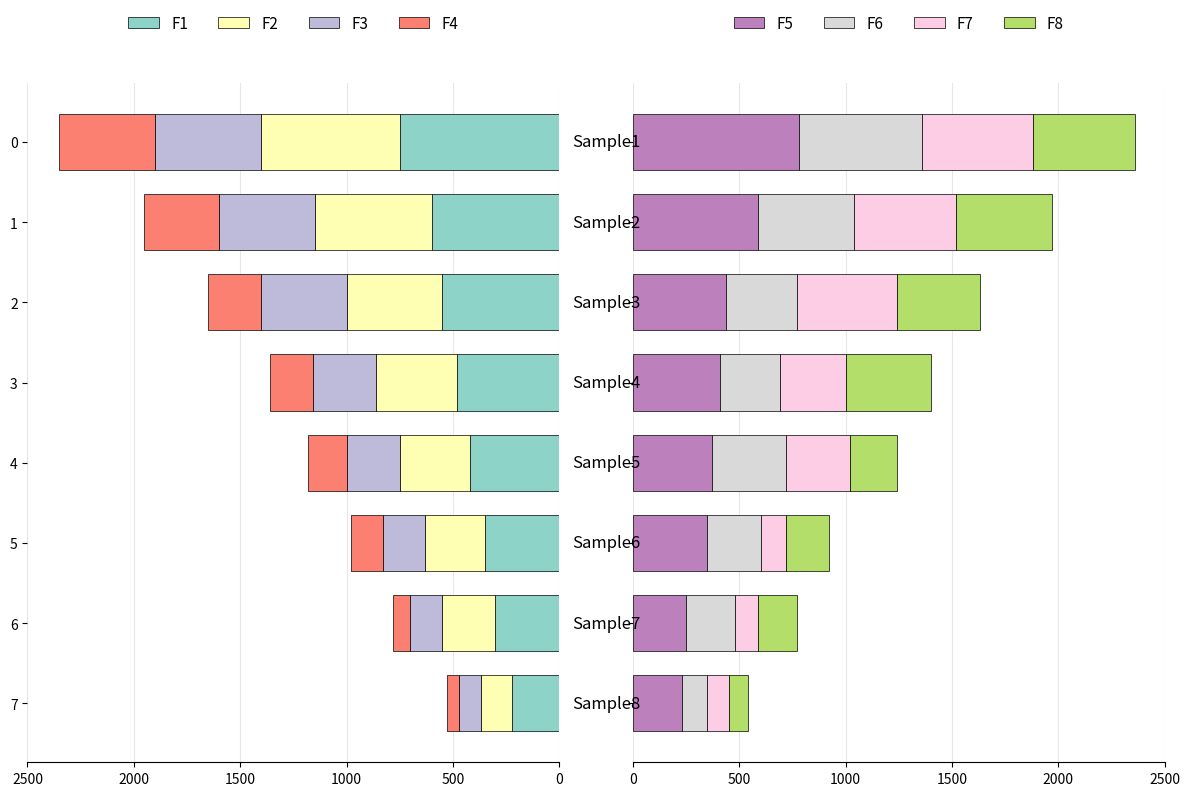

Python code for this plot:
import matplotlib.pyplot as plt
import numpy as np

# 1. 准备数据 (8个样本，每个样本左右各4个维度)
samples = ['Sample' + str(i) for i in range(1, 9)]
# 左侧数据 (F1-F4)
f1 = np.array([750, 600, 550, 480, 420, 350, 300, 220])
f2 = np.array([650, 550, 450, 380, 330, 280, 250, 150])
f3 = np.array([500, 450, 400, 300, 250, 200, 150, 100])
f4 = np.array([450, 350, 250, 200, 180, 150, 80,  60])

# 右侧数据 (F5-F8)
f5 = np.array([780, 590, 440, 410, 370, 350, 250, 230])
f6 = np.array([580, 450, 330, 280, 350, 250, 230, 120])
f7 = np.array([520, 480, 470, 310, 300, 120, 110, 100])
f8 = np.array([480, 450, 390, 400, 220, 200, 180, 90])

# 配色方案 (根据原图马卡龙色系)
colors_left = ['#8dd3c7', '#ffffb3', '#bebada', '#fb8072']  # F1-F4
colors_right = ['#bc80bd', '#d9d9d9', '#fccde5', '#b3de69'] # F5-F8

# 2. 创建画布，设置两个并排的子图
fig, (ax_l, ax_r) = plt.subplots(1, 2, figsize=(12, 8), dpi=150, sharey=True)

y_pos = np.arange(len(samples))
height = 0.7  # 条形高度

# 3. 绘制左侧堆叠图 (向左延伸)
# 原理：利用 barh 的 left 参数，并手动计算偏移
ax_l.barh(y_pos, f1, height, color=colors_left[0], edgecolor='black', linewidth=0.5, label='F1')
ax_l.barh(y_pos, f2, height, left=f1, color=colors_left[1], edgecolor='black', linewidth=0.5, label='F2')
ax_l.barh(y_pos, f3, height, left=f1+f2, color=colors_left[2], edgecolor='black', linewidth=0.5, label='F3')
ax_l.barh(y_pos, f4, height, left=f1+f2+f3, color=colors_left[3], edgecolor='black', linewidth=0.5, label='F4')

# 4. 绘制右侧堆叠图 (向右延伸)
ax_r.barh(y_pos, f5, height, color=colors_right[0], edgecolor='black', linewidth=0.5, label='F5')
ax_r.barh(y_pos, f6, height, left=f5, color=colors_right[1], edgecolor='black', linewidth=0.5, label='F6')
ax_r.barh(y_pos, f7, height, left=f5+f6, color=colors_right[2], edgecolor='black', linewidth=0.5, label='F7')
ax_r.barh(y_pos, f8, height, left=f5+f6+f7, color=colors_right[3], edgecolor='black', linewidth=0.5, label='F8')

# 5. 美化坐标轴
# 左侧轴处理：反转X轴，隐藏Y轴标签（移到中间）
ax_l.invert_xaxis()
ax_l.set_xlim(2500, 0) # 设置统一刻度
ax_l.set_xticks(np.arange(0, 2501, 500))

# 右侧轴处理
ax_r.set_xlim(0, 2500)
ax_r.set_xticks(np.arange(0, 2501, 500))

# 隐藏多余边框
for ax in [ax_l, ax_r]:
    ax.spines['top'].set_visible(False)
    ax.spines['right'].set_visible(False)
    ax.spines['left'].set_visible(False)
    ax.xaxis.grid(True, linestyle='-', alpha=0.3) # 垂直网格线
    ax.set_axisbelow(True)

# 6. 设置中间的 Sample 标签
# 技巧：通过调整两个子图的间距，并将标签放在 ax_r 的左侧
plt.subplots_adjust(wspace=0.25) # 留出中间位置
for i, sample in enumerate(samples):
    # 将文本放在两个轴的中央
    ax_r.text(-125, i, sample, ha='center', va='center', fontsize=12)

# 设置样本1在最上方
ax_l.invert_yaxis()

# 7. 添加图例 (放在顶部)
ax_l.legend(loc='upper center', bbox_to_anchor=(0.5, 1.12), ncol=4, frameon=False, fontsize=11)
ax_r.legend(loc='upper center', bbox_to_anchor=(0.5, 1.12), ncol=4, frameon=False, fontsize=11)

# 8. 保存与显示
plt.tight_layout()
# plt.savefig('butterfly_stacked.pdf', bbox_inches='tight')
plt.show()
